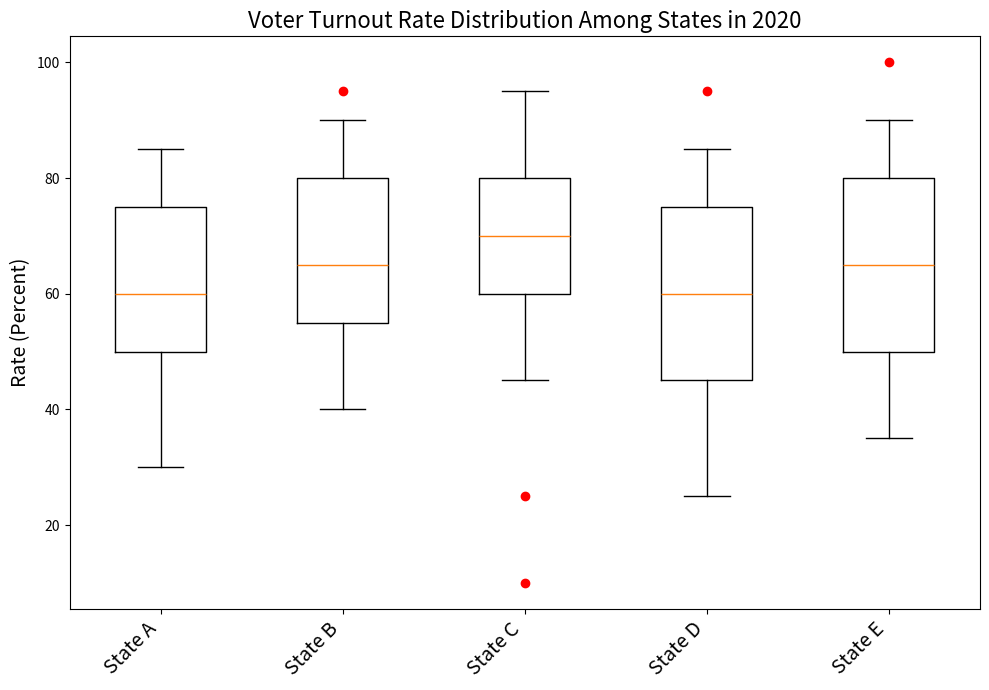

Python code for this plot: (Note: this script raises an exception after producing the figure.)

import matplotlib.pyplot as plt
import numpy as np

data = {"Voter Turnout Rate" : ["State A", "State B", "State C", "State D", "State E"],
        "Min Rate (Percent)": [30, 40, 45, 25, 35],
        "Q1 Rate (Percent)": [50, 55, 60, 45, 50],
        "Median Rate (Percent)": [60, 65, 70, 60, 65],
        "Q3 Rate (Percent)": [75, 80, 80, 75, 80],
        "Max Rate (Percent)": [85, 90, 95, 85, 90],
        "Outlier Rate (Percent)": [[], [95], [10,25], [95], [100]]}

fig = plt.figure(figsize=(10,7))
ax = fig.add_subplot(111)

statenames = np.array(data["Voter Turnout Rate"])

quartiles = np.array([data["Min Rate (Percent)"], data["Q1 Rate (Percent)"], 
             data["Median Rate (Percent)"], data["Q3 Rate (Percent)"],
             data["Max Rate (Percent)"]])

bp = ax.boxplot(quartiles, labels=statenames)

for i, outlier in enumerate(data["Outlier Rate (Percent)"]):
    for j in outlier:
        ax.plot(i+1, j, 'ro')

ax.set_title("Voter Turnout Rate Distribution Among States in 2020", fontsize=16)
ax.set_xticklabels(statenames, rotation=45, ha="right", fontsize=14)
ax.set_ylabel("Rate (Percent)", fontsize=14)

fig.tight_layout()
fig.savefig("/cpfs01/user/yehancheng/workspace/datasets/SimChartV2/demo/box/png/1_202312251044.png")
plt.clf()
